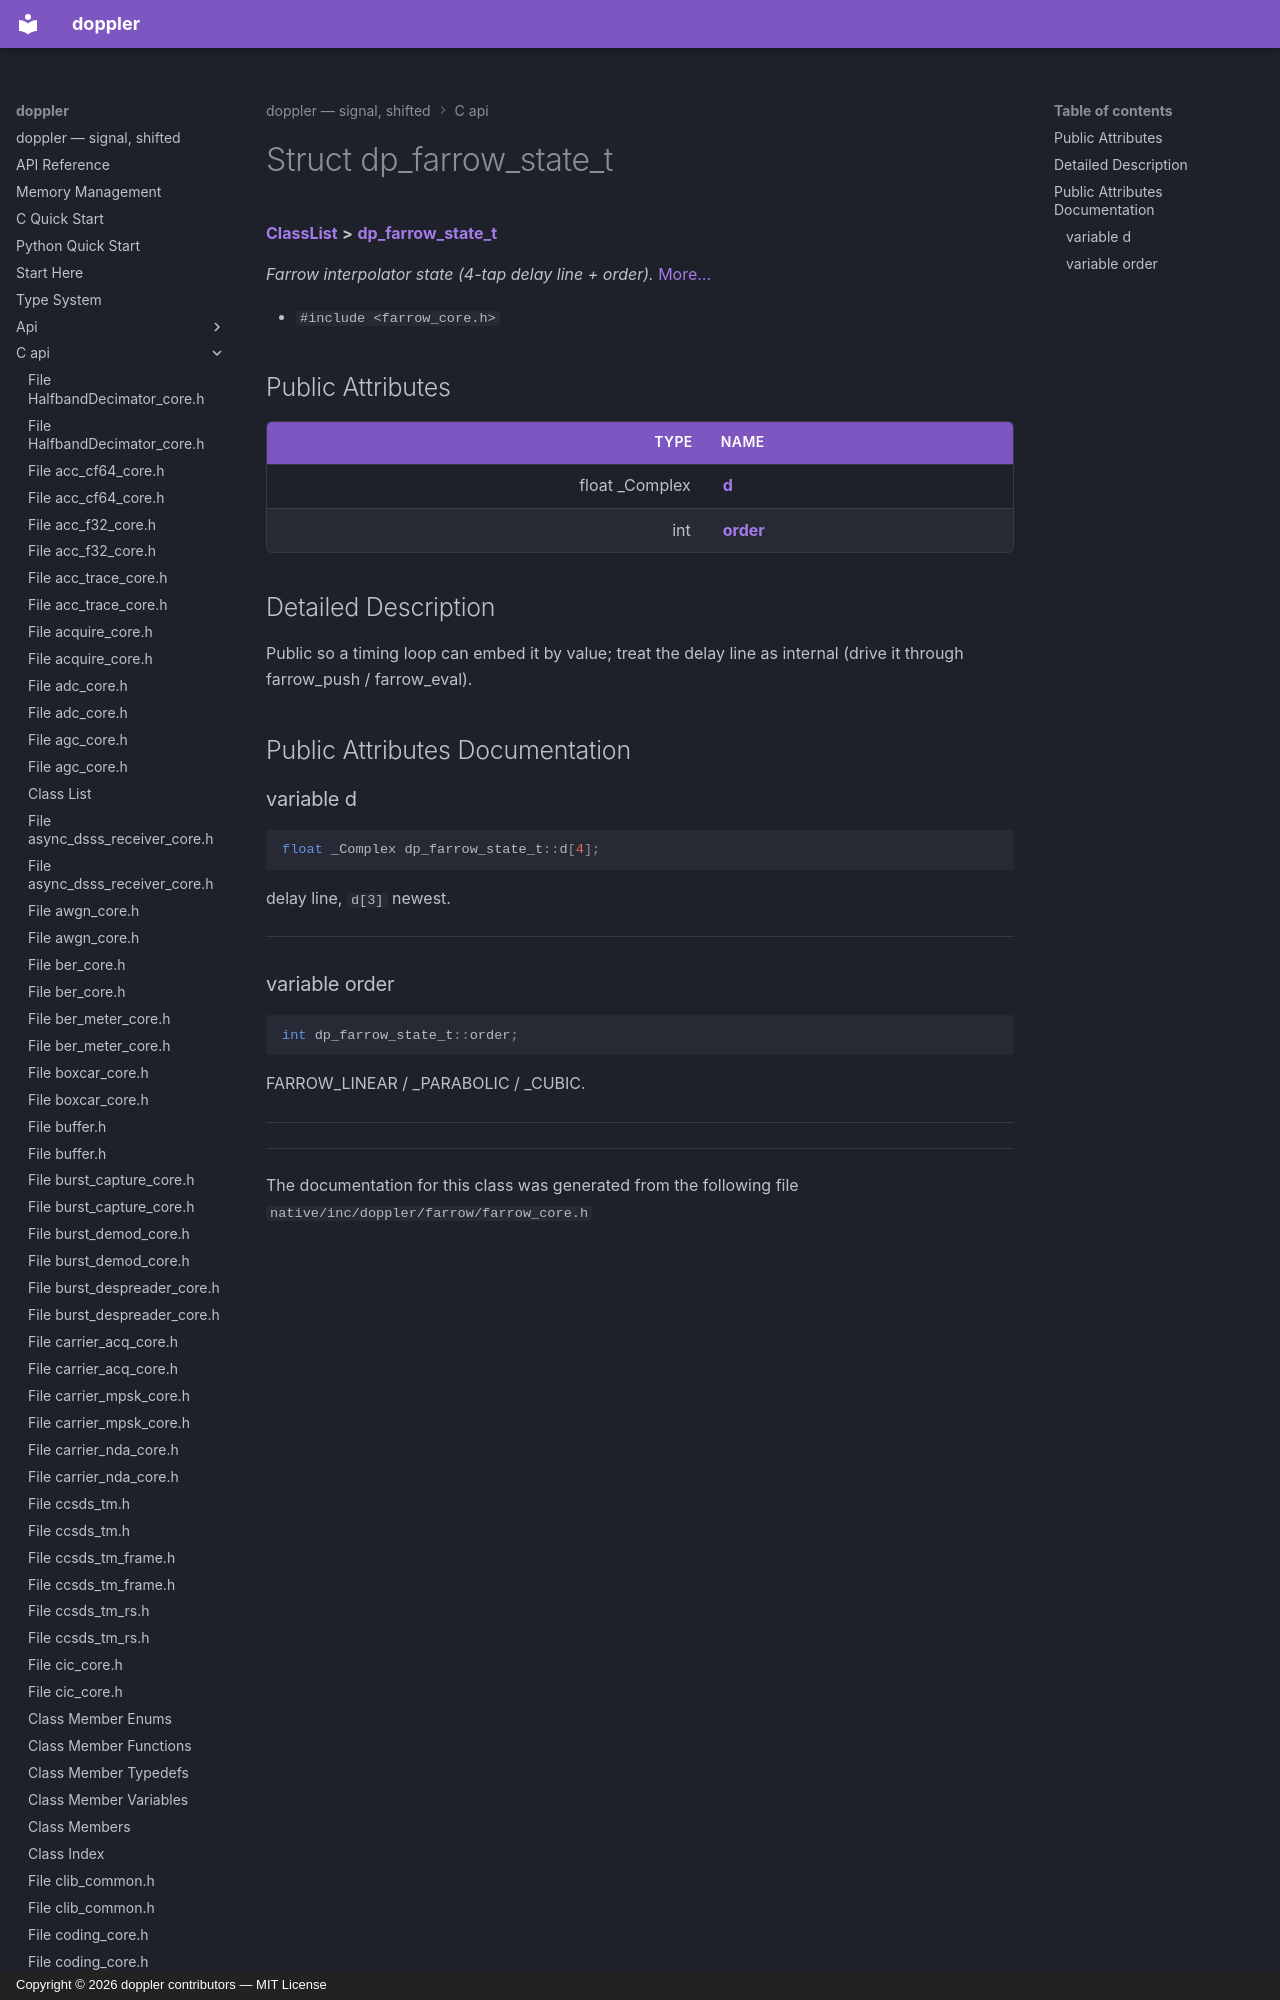

repository: doppler-dsp/doppler · page: c-api/structdp__farrow__state__t/index.html · generator: mkdocs · copyright: Copyright © 2026 doppler contributors — MIT License



# Struct dp\_farrow\_state\_t



[**ClassList**](annotated.md) **>** [**dp\_farrow\_state\_t**](structdp__farrow__state__t.md)



_Farrow interpolator state (4-tap delay line + order)._ [More...](#detailed-description)

* `#include <farrow_core.h>`
